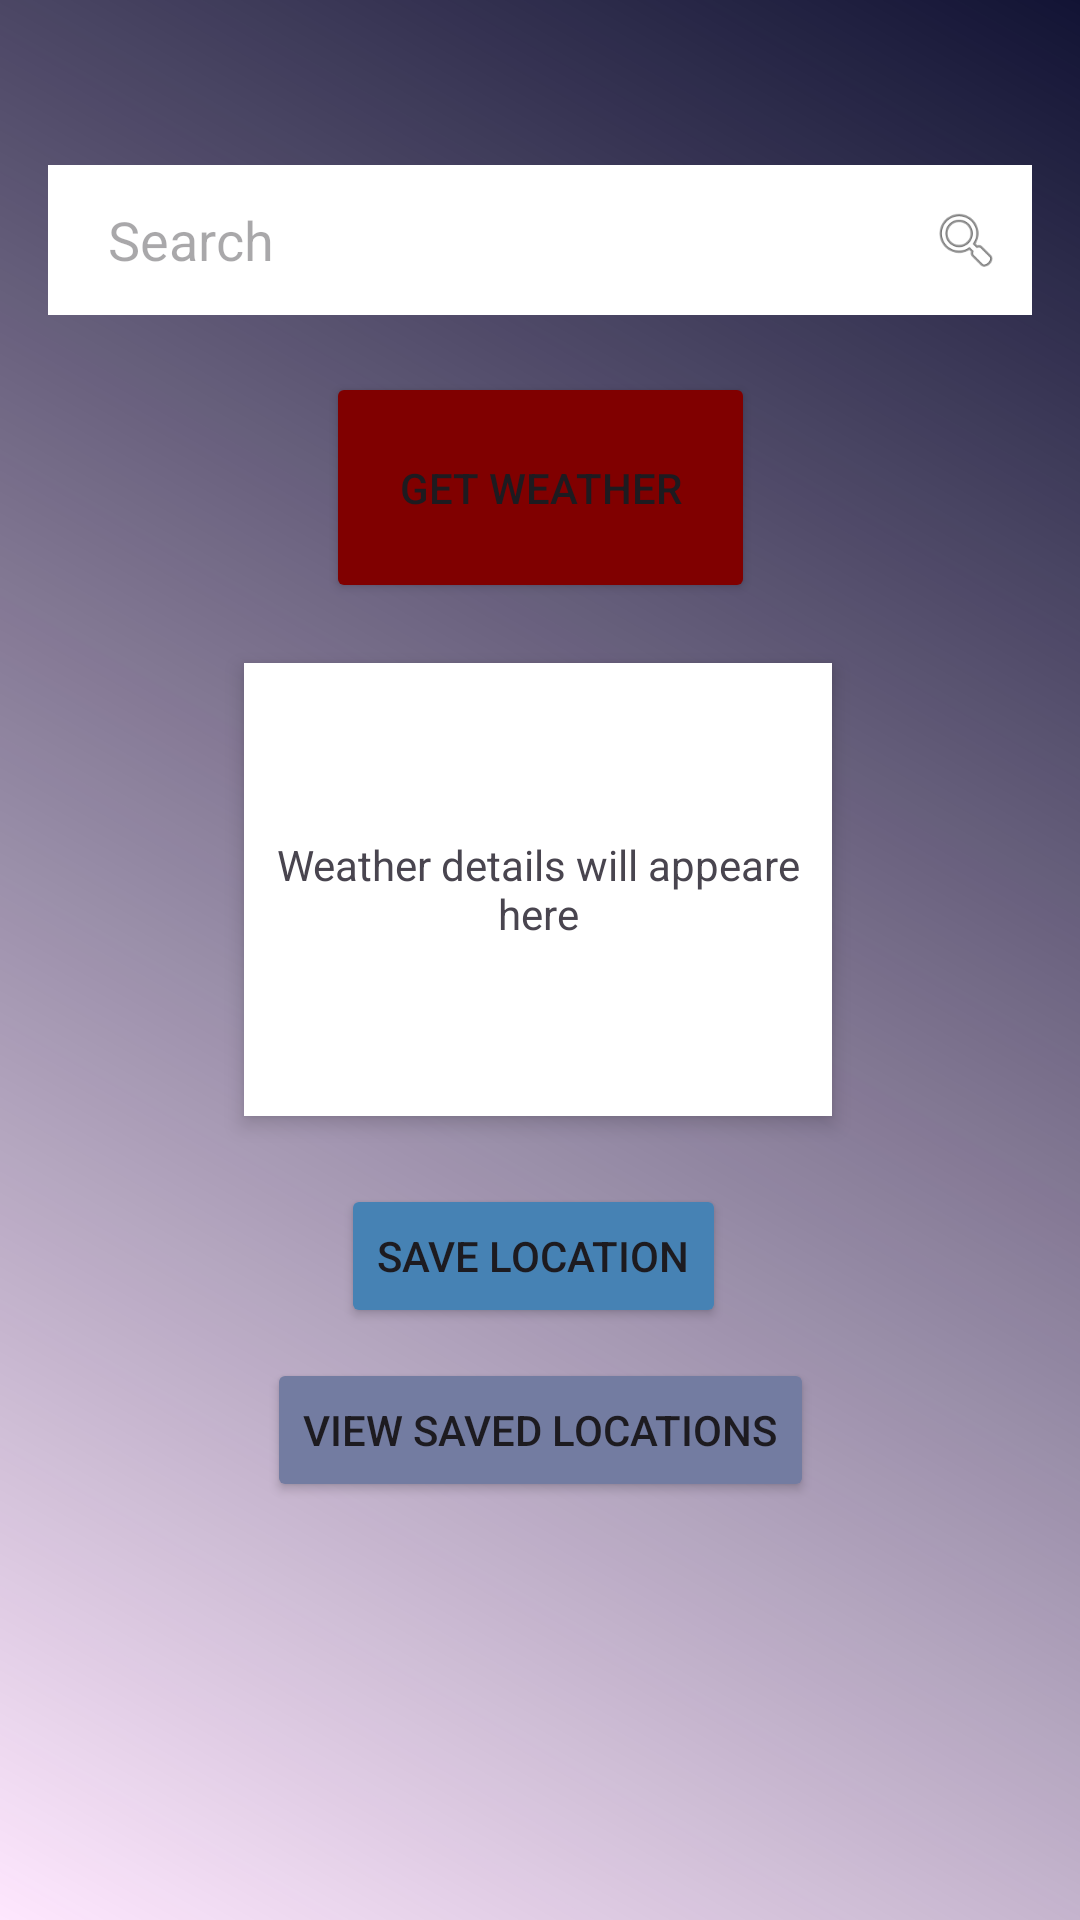

Here is an Android app screen rendered from its layout file. Give the layout XML and the strings, colors and styles it references.
<!-- AndroidManifest.xml: application theme Theme.ShadowFoxlogin -->
<!-- res/layout/activity_weather.xml -->
<?xml version="1.0" encoding="utf-8"?>
<androidx.constraintlayout.widget.ConstraintLayout xmlns:android="http://schemas.android.com/apk/res/android"
    xmlns:app="http://schemas.android.com/apk/res-auto"
    xmlns:tools="http://schemas.android.com/tools"
    android:id="@+id/main"
    android:layout_width="match_parent"
    android:background="@drawable/gradeintbg"
    android:layout_height="match_parent"
    tools:context=".WeatherActivity">

    <androidx.constraintlayout.widget.ConstraintLayout
        android:layout_width="0dp"
        android:layout_height="50dp"
        android:layout_margin="16dp"
        android:background="@android:color/white"
        app:layout_constraintBottom_toBottomOf="parent"
        app:layout_constraintEnd_toEndOf="parent"
        app:layout_constraintStart_toStartOf="parent"
        app:layout_constraintTop_toTopOf="parent"
        app:layout_constraintVertical_bias="0.07">

        <EditText
            android:id="@+id/etCity"
            android:layout_width="0dp"
            android:layout_height="match_parent"
            android:layout_marginStart="10dp"
            android:hint="Search "
            android:padding="10dp"
            android:background="@null"
            app:layout_constraintEnd_toStartOf="@+id/ivSearch"
            app:layout_constraintStart_toStartOf="parent"
            app:layout_constraintTop_toTopOf="parent"
            app:layout_constraintBottom_toBottomOf="parent"/>

        <ImageView
            android:id="@+id/ivSearch"
            android:layout_width="24dp"
            android:layout_height="24dp"
            android:layout_marginEnd="10dp"
            android:src="@android:drawable/ic_menu_search"
            app:layout_constraintEnd_toEndOf="parent"
            app:layout_constraintTop_toTopOf="parent"
            app:layout_constraintBottom_toBottomOf="parent"/>
    </androidx.constraintlayout.widget.ConstraintLayout>

    
    <Button
        android:id="@+id/btnGetWeather"
        android:layout_width="143dp"
        android:layout_height="77dp"
        android:layout_marginTop="10dp"
        android:backgroundTint="#800000"
        android:text="Get Weather"
        app:layout_constraintBottom_toBottomOf="parent"
        app:layout_constraintEnd_toEndOf="parent"
        app:layout_constraintStart_toStartOf="parent"
        app:layout_constraintTop_toTopOf="parent"
        app:layout_constraintVertical_bias="0.206" />

    <TextView
        android:id="@+id/tvWeatherResult"
        android:layout_width="196dp"
        android:layout_height="151dp"
        android:layout_marginTop="20dp"
        android:background="#FFFFFF"
        android:elevation="4dp"
        android:gravity="center"
        android:padding="10dp"
        android:text="Weather details will appeare here"
        android:textSize="14sp"
        app:layout_constraintBottom_toBottomOf="parent"
        app:layout_constraintEnd_toEndOf="parent"
        app:layout_constraintHorizontal_bias="0.496"
        app:layout_constraintStart_toStartOf="parent"
        app:layout_constraintTop_toBottomOf="@id/btnGetWeather"
        app:layout_constraintVertical_bias="0.0" />


    
    <Button
        android:id="@+id/btnSaveLocation"
        android:layout_width="wrap_content"
        android:layout_height="wrap_content"
        android:layout_marginTop="10dp"
        android:backgroundTint="#4682b4"
        android:text="Save Location"
        app:layout_constraintBottom_toBottomOf="parent"
        app:layout_constraintEnd_toEndOf="parent"
        app:layout_constraintHorizontal_bias="0.49"
        app:layout_constraintStart_toStartOf="parent"
        app:layout_constraintTop_toBottomOf="@+id/tvWeatherResult"
        app:layout_constraintVertical_bias="0.06" />

    
    <Button
        android:id="@+id/btnViewSavedLocations"
        android:layout_width="wrap_content"
        android:layout_height="wrap_content"
        android:text="View Saved Locations"
        android:backgroundTint="#737ca1"
        android:layout_marginTop="10dp"
        app:layout_constraintTop_toBottomOf="@+id/btnSaveLocation"
        app:layout_constraintStart_toStartOf="parent"
        app:layout_constraintEnd_toEndOf="parent"/>

    <androidx.recyclerview.widget.RecyclerView
        android:id="@+id/recyclerViewSavedLocations"
        android:layout_width="match_parent"
        android:layout_height="wrap_content"
        android:layout_marginTop="10dp"
        app:layout_constraintBottom_toBottomOf="parent"
        app:layout_constraintEnd_toEndOf="parent"
        app:layout_constraintStart_toStartOf="parent"
        app:layout_constraintTop_toBottomOf="@id/btnViewSavedLocations"/>


</androidx.constraintlayout.widget.ConstraintLayout>
<!-- resources referenced by this layout -->
<resources>
  <!-- drawable gradeintbg (drawable) -->
  <?xml version="1.0" encoding="utf-8"?>
  <layer-list xmlns:android="http://schemas.android.com/apk/res/android">
      <item>
          <shape android:shape="rectangle">
              <gradient
                  android:angle="45"
                  android:startColor="#1F1E"
                  android:endColor="#121334"
                  android:type="linear" />
          </shape>
      </item>
  </layer-list>
  <style name="Theme.ShadowFoxlogin" parent="Base.Theme.ShadowFoxlogin" />
  <style name="Base.Theme.ShadowFoxlogin" parent="Theme.Material3.DayNight.NoActionBar">
          
          
      </style>
</resources>
